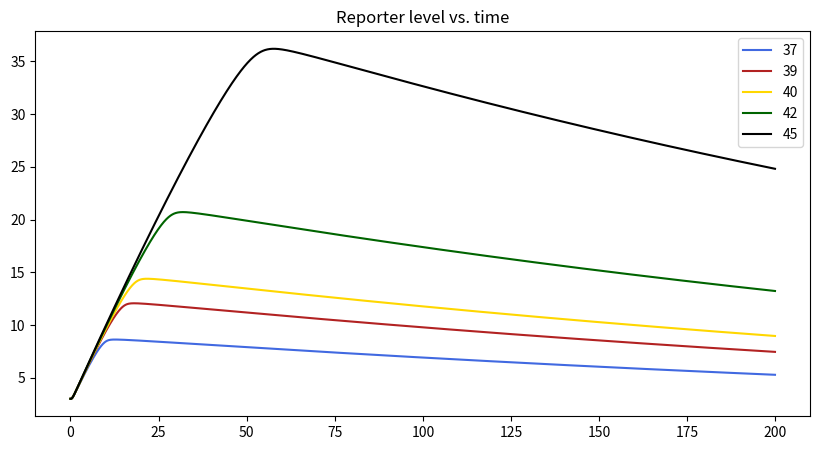

Recreate this plot in Python.
"""
Motivation: As in previous version, but using an 'effective' Pab1 concentration rather than an actual 

Species: Pab, iPab, C, mRNAC, Pab_mRNAC
"""

import numpy as np
import matplotlib.pyplot as plt
from scipy.integrate import odeint


# Parameters
k1 = 166.8 # per min per au, client:hsp70 off rate
k3 = k1
k2 = 2.783 # per min, HSP70:HSF1 off rate
k4 = 0.0464 # per min HSP70:UP off rate
k5 = 4.64e-7 # degradation rate of HSP70:UP
beta = 1.778 # Transcription activation rate
Kd = 0.0022 # Dissociation constant of HSF1-DNA interaction
kdil = 2.78e-3 # Dilution rate of YFP; assuming 50% growth rate
n = 3 # Hill coefficient


# Initial values
HSP_0 = 1 # Free HSP70
HSF1_0 = 0 # Free HSF1
HSP_HSF1_0 = 1/500.
HSP_UP_0 = 0
YFP_0 = 3 # 



def deriv(z, t):

    
    HSP = z[0]
    HSF1 = z[1]
    HSP_HSF1 = z[2]
    HSP_UP = z[3]
    UP = z[4]
    YFP = z[5]
        
    dHSPdt = k2*HSP_HSF1 - k1*HSP*HSF1 + (k4 + k5)*HSP_UP - k3*HSP*UP + \
    beta*(HSF1**n / (Kd**n + HSF1**n))
    dHSF1dt = k2*HSP_HSF1 - k1*HSP*HSF1
    dHSP_HSF1dt = -k2*HSP_HSF1 + k1*HSP*HSF1
    dHSP_UPdt = -(k4 + k5)*HSP_UP + k3*HSP*UP
    dUPdt = k4*HSP_UP - k3*HSP*UP
    dYFPdt = beta*(HSF1**n / (Kd**n + HSF1**n)) - kdil*YFP
    
    
    return(np.array([dHSPdt, dHSF1dt, dHSP_HSF1dt, dHSP_UPdt, dUPdt, dYFPdt]))




# Inital test: T = 39C
T = [37, 39, 40, 42, 45]
z = []

for t in T:
    UP_0 = 0.0024*np.exp(0.215*t) # generates initial value of UP; empirical
    time = np.arange(0, 200, 0.1)
    zinit = np.array([HSP_0, HSF1_0, HSP_HSF1_0, HSP_UP_0, UP_0, YFP_0])
    z.append(odeint(deriv, zinit, time))


## Plots
names = ['37', '39', '40', '42', '45']
colors = ['royalblue', 'firebrick', 'gold', 'darkgreen', 'k']

f = plt.figure(figsize=(10,5))
ax = f.add_subplot(111)
for i in range(len(z)):
    ax.plot(time, z[i][:,5], color = colors[i], label = names[i])
ax.legend()
plt.title("Reporter level vs. time")